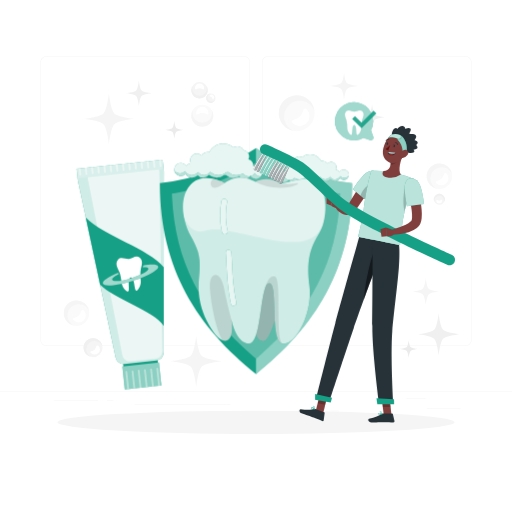
t = 0.00 s
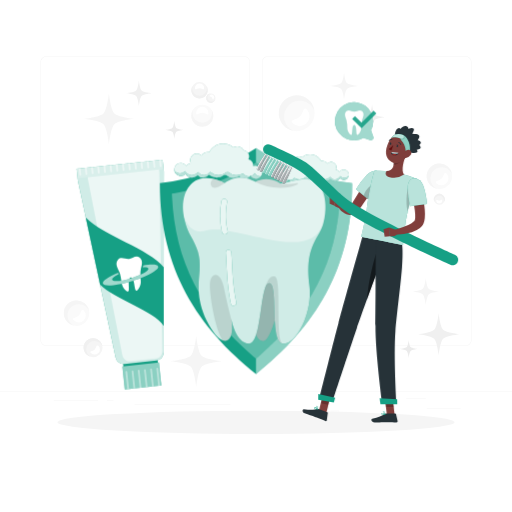
t = 0.58 s
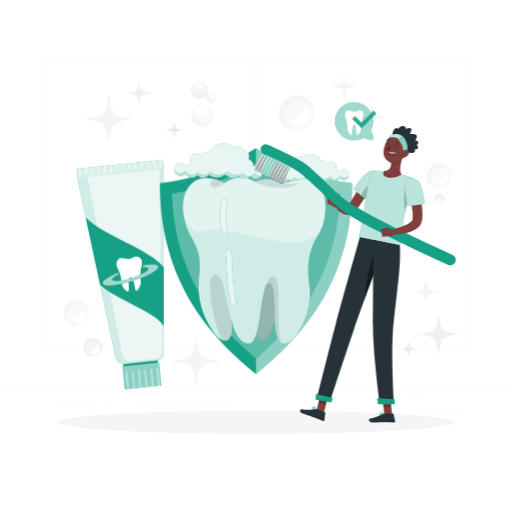
t = 1.17 s
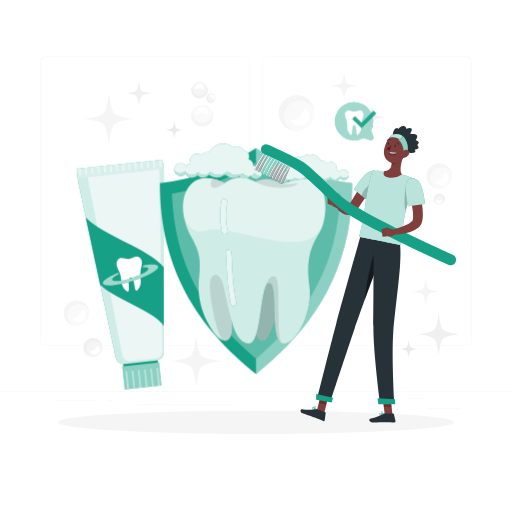
t = 1.75 s
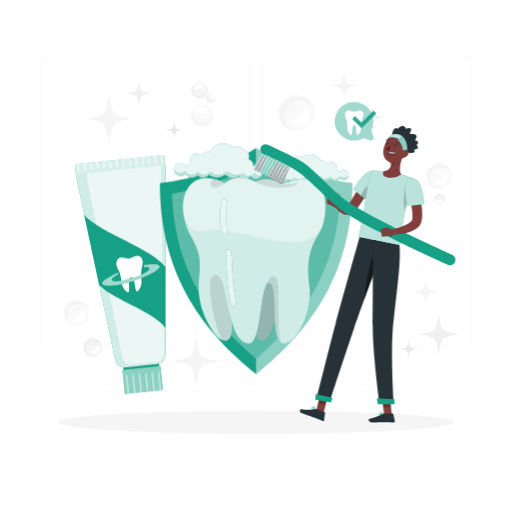
t = 2.33 s
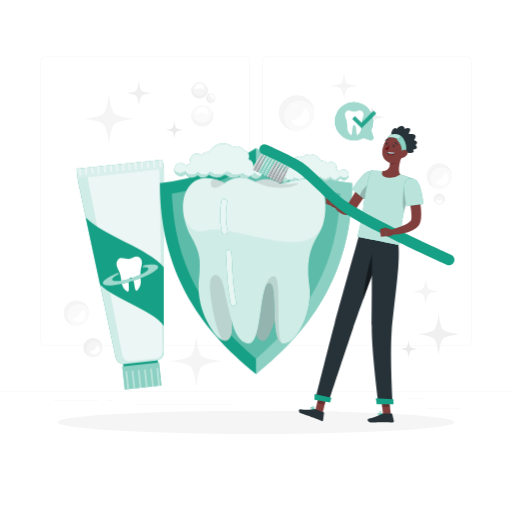
t = 2.92 s

The animated SVG that drew these frames (rendered in a browser with its animation timeline set to each time). Animation: 2 CSS @keyframes rules; one cycle of 3.50 s, repeats indefinitely.

<svg class="animated" id="freepik_stories-oral-care" xmlns="http://www.w3.org/2000/svg" viewBox="0 0 500 500" version="1.1" xmlns:xlink="http://www.w3.org/1999/xlink" xmlns:svgjs="http://svgjs.com/svgjs"><style>svg#freepik_stories-oral-care:not(.animated) .animable {opacity: 0;}svg#freepik_stories-oral-care.animated #freepik--Toothpaste--inject-211 {animation: 1.5s Infinite  linear heartbeat;animation-delay: 2s;}svg#freepik_stories-oral-care.animated #freepik--Character--inject-211 {animation: 1.5s Infinite  linear shake;animation-delay: 0s;}            @keyframes heartbeat {                0% {                    transform: scale(1);                }                10% {                    transform: scale(1.1);                }                30% {                    transform: scale(1);                }                40% {                    transform: scale(1);                }                50% {                    transform: scale(1.1);                }                60% {                    transform: scale(1);                }                100% {                    transform: scale(1);                }            }                    @keyframes shake {                10%, 90% {                    transform: translate3d(-1px, 0, 0);                  }                  20%, 80% {                    transform: translate3d(2px, 0, 0);                  }                  30%, 50%, 70% {                    transform: translate3d(-4px, 0, 0);                  }                  40%, 60% {                    transform: translate3d(4px, 0, 0);                  }            }        </style><g id="freepik--background-complete--inject-211" class="animable" style="transform-origin: 250px 228.23px;"><rect x="416.78" y="398.49" width="33.12" height="0.25" style="fill: rgb(235, 235, 235); transform-origin: 433.34px 398.615px;" id="elig7ll2zljrh" class="animable"></rect><rect x="322.53" y="401.21" width="8.69" height="0.25" style="fill: rgb(235, 235, 235); transform-origin: 326.875px 401.335px;" id="elrtnt0bpl6vf" class="animable"></rect><rect x="396.59" y="389.21" width="19.19" height="0.25" style="fill: rgb(235, 235, 235); transform-origin: 406.185px 389.335px;" id="elo3wm10oagu" class="animable"></rect><rect x="52.46" y="390.89" width="43.19" height="0.25" style="fill: rgb(235, 235, 235); transform-origin: 74.055px 391.015px;" id="elpt6jdpi8ik" class="animable"></rect><rect x="104.56" y="390.89" width="6.33" height="0.25" style="fill: rgb(235, 235, 235); transform-origin: 107.725px 391.015px;" id="eloxh908gca1m" class="animable"></rect><rect x="131.47" y="395.11" width="93.68" height="0.25" style="fill: rgb(235, 235, 235); transform-origin: 178.31px 395.235px;" id="elvnnn8ztihj" class="animable"></rect><path d="M238.4,337.8H45.3a5.71,5.71,0,0,1-5.71-5.71V60.66A5.71,5.71,0,0,1,45.3,55H238.4a5.71,5.71,0,0,1,5.71,5.71V332.09A5.71,5.71,0,0,1,238.4,337.8ZM45.3,55.2a5.47,5.47,0,0,0-5.46,5.46V332.09a5.47,5.47,0,0,0,5.46,5.46H238.4a5.47,5.47,0,0,0,5.46-5.46V60.66a5.47,5.47,0,0,0-5.46-5.46Z" style="fill: rgb(235, 235, 235); transform-origin: 141.85px 196.4px;" id="el94ptiat99xp" class="animable"></path><path d="M454.7,337.8H261.6a5.71,5.71,0,0,1-5.71-5.71V60.66A5.71,5.71,0,0,1,261.6,55H454.7a5.71,5.71,0,0,1,5.71,5.71V332.09A5.71,5.71,0,0,1,454.7,337.8ZM261.6,55.2a5.47,5.47,0,0,0-5.46,5.46V332.09a5.47,5.47,0,0,0,5.46,5.46H454.7a5.47,5.47,0,0,0,5.46-5.46V60.66a5.47,5.47,0,0,0-5.46-5.46Z" style="fill: rgb(235, 235, 235); transform-origin: 358.15px 196.4px;" id="el7goiusfujtw" class="animable"></path><rect y="382.4" width="500" height="0.25" style="fill: rgb(235, 235, 235); transform-origin: 250px 382.525px;" id="elvo20yvq5xv" class="animable"></rect><path d="M418.6,287.55c-1.92,1.92-2.82,10.49-2.82,10.49s-.91-8.57-2.83-10.49-10.48-2.82-10.48-2.82,8.56-.9,10.48-2.82,2.83-10.49,2.83-10.49.9,8.57,2.82,10.49,10.49,2.82,10.49,2.82S420.52,285.63,418.6,287.55Z" style="fill: rgb(245, 245, 245); transform-origin: 415.78px 284.73px;" id="elnetjgphbl1m" class="animable"></path><path d="M432.7,330.77c-3,3-4.36,16.2-4.36,16.2s-1.4-13.23-4.36-16.2-16.21-4.37-16.21-4.37S421,325,424,322s4.36-16.21,4.36-16.21,1.4,13.24,4.36,16.21,16.21,4.36,16.21,4.36S435.67,327.8,432.7,330.77Z" style="fill: rgb(240, 240, 240); transform-origin: 428.35px 326.38px;" id="elsqo4wz0neen" class="animable"></path><path d="M401,342.69c-1.28,1.28-1.89,7-1.89,7s-.6-5.73-1.88-7-7-1.89-7-1.89,5.73-.6,7-1.89,1.88-7,1.88-7,.61,5.73,1.89,7,7,1.89,7,1.89S402.24,341.4,401,342.69Z" style="fill: rgb(235, 235, 235); transform-origin: 399.115px 340.8px;" id="elj26g6yc3apg" class="animable"></path><path d="M111.69,110.77c3.6,3.6,19.69,5.3,19.69,5.3s-16.09,1.7-19.69,5.3-5.31,19.7-5.31,19.7-1.7-16.09-5.3-19.7-19.7-5.3-19.7-5.3,16.09-1.7,19.7-5.3,5.3-19.7,5.3-19.7S108.08,107.16,111.69,110.77Z" style="fill: rgb(245, 245, 245); transform-origin: 106.38px 116.07px;" id="ely0if8ynr9x" class="animable"></path><path d="M138.27,88.42c1.8,1.8,9.85,2.65,9.85,2.65s-8.05.85-9.85,2.65-2.65,9.85-2.65,9.85-.85-8-2.65-9.85-9.85-2.65-9.85-2.65,8-.85,9.85-2.65,2.65-9.85,2.65-9.85S136.47,86.61,138.27,88.42Z" style="fill: rgb(240, 240, 240); transform-origin: 135.62px 91.07px;" id="el04scag9js8sa" class="animable"></path><path d="M172.13,125c1.29,1.28,7,1.89,7,1.89s-5.72.6-7,1.89-1.89,7-1.89,7-.6-5.73-1.89-7-7-1.89-7-1.89,5.73-.61,7-1.89,1.89-7,1.89-7S170.85,123.73,172.13,125Z" style="fill: rgb(235, 235, 235); transform-origin: 170.24px 126.89px;" id="elokbqbhg3cih" class="animable"></path><path d="M338.86,86.82C336.94,88.74,336,97.31,336,97.31s-.9-8.57-2.82-10.49S322.73,84,322.73,84s8.57-.91,10.49-2.83S336,70.69,336,70.69s.9,8.57,2.82,10.48S349.35,84,349.35,84,340.78,84.9,338.86,86.82Z" style="fill: rgb(245, 245, 245); transform-origin: 336.04px 84px;" id="eljor3tx6xirb" class="animable"></path><path d="M194.86,80.07a8.06,8.06,0,1,0,8.06,8.06A8.05,8.05,0,0,0,194.86,80.07Zm0,6c-2.45,0-4.44,2.51-4.44.06a4.45,4.45,0,1,1,8.89,0C199.31,88.58,197.32,86.07,194.86,86.07Z" style="fill: rgb(245, 245, 245); transform-origin: 194.86px 88.13px;" id="el68qgwvvlr2b" class="animable"></path><path d="M201.44,83.49a7,7,0,0,1,.52,2.64,7.1,7.1,0,1,1-14.19,0,7,7,0,0,1,.51-2.64,8.06,8.06,0,1,0,13.16,0Z" style="fill: rgb(240, 240, 240); transform-origin: 194.86px 89.8474px;" id="ell6vzz900rpp" class="animable"></path><path d="M197.57,102.2A10.77,10.77,0,1,0,208.33,113,10.76,10.76,0,0,0,197.57,102.2Zm0,8c-3.28,0-5.93,3.35-5.93.07a5.93,5.93,0,0,1,11.86,0C203.5,113.57,200.85,110.22,197.57,110.22Z" style="fill: rgb(250, 250, 250); transform-origin: 197.56px 112.97px;" id="el0xqpgvgm4l8" class="animable"></path><path d="M206.36,106.77a9.48,9.48,0,1,1-17.58,0,10.76,10.76,0,1,0,17.58,0Z" style="fill: rgb(245, 245, 245); transform-origin: 197.57px 115.253px;" id="el1fygguaxhkr" class="animable"></path><path d="M209.11,92.6a4.61,4.61,0,1,0,0,6.52A4.61,4.61,0,0,0,209.11,92.6ZM206.68,95c-1-1-2.81-.78-1.82-1.78a2.54,2.54,0,0,1,3.59,3.6C207.46,97.84,207.67,96,206.68,95Z" style="fill: rgb(245, 245, 245); transform-origin: 205.85px 95.86px;" id="elqpc5jwg7q0f" class="animable"></path><path d="M210.39,96.65a4.06,4.06,0,0,1-6.61,1.28,4.06,4.06,0,0,1,0-5.75,4.12,4.12,0,0,1,1.28-.86,4.61,4.61,0,0,0-2.47,7.8,4.61,4.61,0,0,0,7.8-2.47Z" style="fill: rgb(240, 240, 240); transform-origin: 205.816px 95.8944px;" id="elnsu0hd29a5k" class="animable"></path><path d="M97.34,346.16A9.3,9.3,0,1,0,84.2,346,9.3,9.3,0,0,0,97.34,346.16Zm-4.85-4.94c2-2,1.63-5.66,3.61-3.64a5.12,5.12,0,1,1-7.31,7.18C86.81,342.74,90.47,343.2,92.49,341.22Z" style="fill: rgb(245, 245, 245); transform-origin: 90.8501px 339.499px;" id="ellri1rzjzexg" class="animable"></path><path d="M89.16,348.66A8.18,8.18,0,1,1,100,338a9.29,9.29,0,1,0-15.8,8A9.17,9.17,0,0,0,89.16,348.66Z" style="fill: rgb(240, 240, 240); transform-origin: 90.7704px 339.432px;" id="ele3usexxlwxt" class="animable"></path><path d="M83.43,314.7a12.42,12.42,0,1,0-17.56-.17A12.42,12.42,0,0,0,83.43,314.7ZM77,308.1c2.7-2.65,2.18-7.56,4.83-4.86A6.85,6.85,0,1,1,72,312.83C69.36,310.13,74.26,310.75,77,308.1Z" style="fill: rgb(250, 250, 250); transform-origin: 74.735px 305.831px;" id="elgldyq4cab4w" class="animable"></path><path d="M72.5,318a10.94,10.94,0,1,1,12.19-17.68A11.08,11.08,0,0,1,87,303.83,12.42,12.42,0,1,0,72.5,318Z" style="fill: rgb(245, 245, 245); transform-origin: 74.6572px 305.681px;" id="elkppdpvxqrbi" class="animable"></path><path d="M437.79,181a12.42,12.42,0,1,0-17.56-.17A12.43,12.43,0,0,0,437.79,181Zm-6.48-6.6c2.7-2.65,2.18-7.56,4.82-4.86a6.85,6.85,0,0,1-9.77,9.59C423.71,176.39,428.61,177,431.31,174.36Z" style="fill: rgb(250, 250, 250); transform-origin: 429.095px 172.129px;" id="elhwdyfudk75e" class="animable"></path><path d="M426.86,184.3a10.93,10.93,0,1,1,14.48-14.21,12.42,12.42,0,1,0-14.48,14.21Z" style="fill: rgb(245, 245, 245); transform-origin: 429px 171.98px;" id="eluky0xa9mle8" class="animable"></path><path d="M302,123.06a17.46,17.46,0,1,0-24.69-.23A17.46,17.46,0,0,0,302,123.06Zm-9.1-9.28c3.79-3.72,3.05-10.62,6.78-6.83a9.63,9.63,0,0,1-13.74,13.49C282.17,116.64,289.06,117.51,292.86,113.78Z" style="fill: rgb(250, 250, 250); transform-origin: 289.77px 110.599px;" id="elnqnao8z6bmq" class="animable"></path><path d="M286.6,127.77a15.38,15.38,0,1,1,20.35-20,17.46,17.46,0,1,0-20.35,20Z" style="fill: rgb(245, 245, 245); transform-origin: 289.605px 110.45px;" id="elhhosg02wmgm" class="animable"></path><path d="M429,199.91a5.32,5.32,0,1,0-5.27-5.37A5.31,5.31,0,0,0,429,199.91Zm0-4c1.62,0,2.95-1.63,2.93,0a2.93,2.93,0,1,1-5.86-.05C426.07,194.27,427.37,195.94,429,196Z" style="fill: rgb(245, 245, 245); transform-origin: 429.05px 194.59px;" id="el48d9h9jpft9" class="animable"></path><path d="M424.63,197.62a4.91,4.91,0,0,1-.33-1.76,4.69,4.69,0,0,1,9.38.09,4.84,4.84,0,0,1-.36,1.75,5.32,5.32,0,1,0-8.69-.08Z" style="fill: rgb(240, 240, 240); transform-origin: 429.003px 193.485px;" id="el5fs88j5te4e" class="animable"></path><path d="M196.94,347.5c3.6,3.6,19.69,5.3,19.69,5.3s-16.09,1.7-19.69,5.3-5.31,19.7-5.31,19.7-1.69-16.09-5.3-19.7-19.7-5.3-19.7-5.3,16.1-1.7,19.7-5.3,5.3-19.7,5.3-19.7S193.33,343.89,196.94,347.5Z" style="fill: rgb(245, 245, 245); transform-origin: 191.63px 352.8px;" id="elr605dddl6zn" class="animable"></path><path d="M366,117.05c-1.8,1.8-2.65,9.85-2.65,9.85s-.85-8.05-2.65-9.85-9.85-2.65-9.85-2.65,8-.85,9.85-2.65,2.65-9.85,2.65-9.85.85,8,2.65,9.85,9.85,2.65,9.85,2.65S367.77,115.25,366,117.05Z" style="fill: rgb(240, 240, 240); transform-origin: 363.35px 114.4px;" id="els7divfoyfr" class="animable"></path></g><g id="freepik--Shadow--inject-211" class="animable" style="transform-origin: 250px 412.39px;"><ellipse id="freepik--path--inject-211" cx="250" cy="412.39" rx="193.89" ry="11.32" style="fill: rgb(245, 245, 245); transform-origin: 250px 412.39px;" class="animable"></ellipse></g><g id="freepik--Toothpaste--inject-211" class="animable animator-active" style="transform-origin: 117.365px 268.09px;"><g id="elt2g7eg8gqsq"><rect x="120.21" y="350.95" width="33.9" height="7.2" style="fill: rgb(22, 160, 133); transform-origin: 137.16px 354.55px; transform: rotate(-6deg);" class="animable"></rect></g><g id="elk9idnw348cj"><rect x="120.49" y="355.91" width="36" height="22.58" style="fill: rgb(22, 160, 133); transform-origin: 138.49px 367.2px; transform: rotate(-6deg);" class="animable"></rect></g><g id="elmmt8fkpvt8e"><rect x="120.49" y="355.91" width="36" height="22.58" style="fill: rgb(255, 255, 255); opacity: 0.5; transform-origin: 138.49px 367.2px; transform: rotate(-6deg);" class="animable"></rect></g><g id="el2i53l6pqe27"><g style="opacity: 0.4; transform-origin: 139.308px 369.632px;" class="animable"><path d="M135.32,361.11a.9.9,0,0,0-.8,1l1.75,16.68,1.79-.19-1.75-16.68A.91.91,0,0,0,135.32,361.11Z" style="fill: rgb(255, 255, 255); transform-origin: 136.287px 369.948px;" id="elkyodrevvtik" class="animable"></path><path d="M141.36,360.48a.9.9,0,0,0-.8,1l1.75,16.68,1.79-.19-1.75-16.68A.89.89,0,0,0,141.36,360.48Z" style="fill: rgb(255, 255, 255); transform-origin: 142.327px 369.317px;" id="elhgghfgcdp24" class="animable"></path><path d="M129.28,361.75a.89.89,0,0,0-.8,1l1.75,16.68,1.79-.19-1.75-16.68A.9.9,0,0,0,129.28,361.75Z" style="fill: rgb(255, 255, 255); transform-origin: 130.246px 370.588px;" id="elfjq6vir7szf" class="animable"></path><path d="M147.4,359.84a.91.91,0,0,0-.8,1l1.75,16.68,1.79-.19-1.75-16.68A.9.9,0,0,0,147.4,359.84Z" style="fill: rgb(255, 255, 255); transform-origin: 148.367px 368.678px;" id="eldiys3nry33w" class="animable"></path><path d="M153.44,359.21a.9.9,0,0,0-.8,1l1.76,16.68,1.79-.19L154.43,360A.89.89,0,0,0,153.44,359.21Z" style="fill: rgb(255, 255, 255); transform-origin: 154.412px 368.047px;" id="el0cprsoh8fbba" class="animable"></path><path d="M126,379.86l-1.76-16.68a.9.9,0,0,0-1-.8.91.91,0,0,0-.81,1l1.76,16.68Z" style="fill: rgb(255, 255, 255); transform-origin: 124.213px 371.217px;" id="eliasa52tpja" class="animable"></path></g></g><path d="M74.73,164.71l1.21,11.52L112.79,349a8.15,8.15,0,0,0,8.81,6.4l31-3.26a8.12,8.12,0,0,0,7.28-8.09L160,167.4l-1.22-11.53Z" style="fill: rgb(22, 160, 133); transform-origin: 117.365px 255.657px;" id="elcdj3m3nh3fj" class="animable"></path><g id="el4iz3mc9k1tk"><path d="M74.73,164.71l1.21,11.52L112.79,349a8.15,8.15,0,0,0,8.81,6.4l31-3.26a8.12,8.12,0,0,0,7.28-8.09L160,167.4l-1.22-11.53Z" style="fill: rgb(255, 255, 255); opacity: 0.8; transform-origin: 117.365px 255.657px;" class="animable"></path></g><g id="elduzgsuw9ofq"><rect x="74.99" y="160.26" width="84.48" height="9.42" style="fill: rgb(255, 255, 255); opacity: 0.2; transform-origin: 117.23px 164.97px; transform: rotate(-6deg);" class="animable"></rect></g><g id="elfseui5my154"><path d="M85.55,173l.23,2.12L119.3,346.31c.79,4,4,6.82,7.44,6.46l25.73-2.7c3.44-.37,6-3.76,5.94-7.87l-2.82-174.47-.22-2.12Z" style="fill: rgb(255, 255, 255); opacity: 0.6; transform-origin: 121.981px 259.205px;" class="animable"></path></g><g id="elxk0y04c9s5"><g style="opacity: 0.5; transform-origin: 117.233px 163.677px;" class="animable"><path d="M126.7,166.22a.9.9,0,0,0,.8-1l-.63-6-1.79.18.63,6A.91.91,0,0,0,126.7,166.22Z" style="fill: rgb(255, 255, 255); transform-origin: 126.293px 162.722px;" id="el59f5mmt0m3e" class="animable"></path><path d="M132.74,165.58a.89.89,0,0,0,.8-1l-.63-6-1.79.19.63,6A.91.91,0,0,0,132.74,165.58Z" style="fill: rgb(255, 255, 255); transform-origin: 132.334px 162.082px;" id="elqhsdvfkh32s" class="animable"></path><path d="M120.66,166.85a.9.9,0,0,0,.8-1l-.63-6-1.79.19.63,6A.91.91,0,0,0,120.66,166.85Z" style="fill: rgb(255, 255, 255); transform-origin: 120.253px 163.352px;" id="elflymmlra2c" class="animable"></path><path d="M138.78,165a.91.91,0,0,0,.81-1l-.64-6-1.79.18.64,6A.9.9,0,0,0,138.78,165Z" style="fill: rgb(255, 255, 255); transform-origin: 138.377px 161.502px;" id="elw65fcfh2bmk" class="animable"></path><path d="M114.62,167.49a.91.91,0,0,0,.8-1l-.63-6-1.79.18.63,6A.9.9,0,0,0,114.62,167.49Z" style="fill: rgb(255, 255, 255); transform-origin: 114.213px 163.992px;" id="eln0g777rhaxa" class="animable"></path><path d="M150.87,163.68a.91.91,0,0,0,.8-1l-.63-6-1.79.18.63,6A.9.9,0,0,0,150.87,163.68Z" style="fill: rgb(255, 255, 255); transform-origin: 150.463px 160.182px;" id="eln1q30djy3xf" class="animable"></path><path d="M144.83,164.31a.9.9,0,0,0,.8-1l-.63-6-1.79.19.63,6A.9.9,0,0,0,144.83,164.31Z" style="fill: rgb(255, 255, 255); transform-origin: 144.423px 160.812px;" id="el3g12pt52dv2" class="animable"></path><path d="M108.58,168.12a.9.9,0,0,0,.8-1l-.63-6-1.79.19.63,6A.9.9,0,0,0,108.58,168.12Z" style="fill: rgb(255, 255, 255); transform-origin: 108.173px 164.622px;" id="elwfz5xr73vni" class="animable"></path><path d="M78.37,171.3a.91.91,0,0,0,.8-1l-.63-6-1.79.18.63,6A.9.9,0,0,0,78.37,171.3Z" style="fill: rgb(255, 255, 255); transform-origin: 77.9625px 167.802px;" id="el90382vnwkg6" class="animable"></path><path d="M84.41,170.66a.9.9,0,0,0,.8-1l-.63-6-1.79.19.63,6A.9.9,0,0,0,84.41,170.66Z" style="fill: rgb(255, 255, 255); transform-origin: 84.0031px 167.162px;" id="elbabk4goo964" class="animable"></path><path d="M102.53,168.76a.91.91,0,0,0,.81-1l-.64-6-1.79.18.64,6A.9.9,0,0,0,102.53,168.76Z" style="fill: rgb(255, 255, 255); transform-origin: 102.127px 165.262px;" id="elkbr4ix100nl" class="animable"></path><path d="M155.29,156.24l.63,6a.9.9,0,1,0,1.79-.19l-.63-6Z" style="fill: rgb(255, 255, 255); transform-origin: 156.503px 159.549px;" id="elpn8o0prhnu" class="animable"></path><path d="M90.45,170a.9.9,0,0,0,.8-1l-.63-6-1.79.18.63,6A.91.91,0,0,0,90.45,170Z" style="fill: rgb(255, 255, 255); transform-origin: 90.0431px 166.502px;" id="elhm9nzzu7h1m" class="animable"></path><path d="M96.49,169.39a.89.89,0,0,0,.8-1l-.63-6-1.79.19.63,6A.91.91,0,0,0,96.49,169.39Z" style="fill: rgb(255, 255, 255); transform-origin: 96.0837px 165.892px;" id="eluif3ltzlyq" class="animable"></path></g></g><path d="M159.87,318.33l0-57.4c-14.62-18-59.39-30.9-76.24-48.48L97.6,277.8C111.81,292.41,149.94,303,159.87,318.33Z" style="fill: rgb(22, 160, 133); transform-origin: 121.75px 265.39px;" id="elwybpy4v6da" class="animable"></path><path d="M127.75,270.9s1.94-.16,2.93,4.61,1,8.28,2.51,8.33,4.61-5,4.23-9.46-.58-8.56,0-11.33c.7-3.22,2.82-8.65-1.23-11.66-3.54-2.64-7.28,1.27-10.35,1.59l-.21,0c-3.07.32-7.54-2.72-10.46.6-3.33,3.78-.13,8.66,1.23,11.66,1.17,2.59,1.84,6.64,2.38,11.07s4.68,8.73,6.11,8.38.74-3.79.72-8.67,1.9-5.12,1.9-5.12Z" style="fill: rgb(255, 255, 255); transform-origin: 126.153px 267.595px;" id="el7rqcwamkrnv" class="animable"></path><path d="M154.37,260.13c-.65-2.12-6.42-2.36-14.52-1-.13.71-.28,1.39-.44,2,3.08-.21,5.12.15,5.43,1.14.65,2.11-6.72,6.28-16.47,9.31s-18.19,3.77-18.85,1.66c-.39-1.27,2.12-3.29,6.31-5.35-.16-.57-.34-1.1-.53-1.59-9.45,3.9-15.64,8.1-14.88,10.53,1,3.23,13.89,2.09,28.79-2.54S155.38,263.35,154.37,260.13Z" style="fill: rgb(22, 160, 133); transform-origin: 127.395px 268.476px;" id="elqptrlsip2vs" class="animable"></path><g id="elq3lrab4yil"><path d="M154.37,260.13c-.65-2.12-6.42-2.36-14.52-1-.13.71-.28,1.39-.44,2,3.08-.21,5.12.15,5.43,1.14.65,2.11-6.72,6.28-16.47,9.31s-18.19,3.77-18.85,1.66c-.39-1.27,2.12-3.29,6.31-5.35-.16-.57-.34-1.1-.53-1.59-9.45,3.9-15.64,8.1-14.88,10.53,1,3.23,13.89,2.09,28.79-2.54S155.38,263.35,154.37,260.13Z" style="fill: rgb(255, 255, 255); opacity: 0.6; transform-origin: 127.395px 268.476px;" class="animable"></path></g></g><g id="freepik--speech-bubble--inject-211" class="animable" style="transform-origin: 347.285px 118.378px;"><path d="M364.56,133.69,362.27,127a18.67,18.67,0,1,0-7.3,7.59l6.53,2.22A2.41,2.41,0,0,0,364.56,133.69Z" style="fill: rgb(22, 160, 133); transform-origin: 345.877px 118.378px;" id="eliilfhjl0jyn" class="animable"></path><g id="eleobsxpdviei"><path d="M364.56,133.69,362.27,127a18.67,18.67,0,1,0-7.3,7.59l6.53,2.22A2.41,2.41,0,0,0,364.56,133.69Z" style="fill: rgb(255, 255, 255); opacity: 0.6; transform-origin: 345.877px 118.378px;" class="animable"></path></g><path d="M346,122s1.41,0,1.76,3.54.12,6,1.18,6.19,3.7-3.26,3.76-6.49a30.73,30.73,0,0,1,.88-8.16c.75-2.26,2.69-6,0-8.49-2.35-2.17-5.34.36-7.58.36h-.15c-2.24,0-5.23-2.53-7.58-.36-2.69,2.47-.75,6.23,0,8.49a30.73,30.73,0,0,1,.88,8.16c.06,3.23,2.71,6.64,3.76,6.49s.83-2.67,1.18-6.19,1.76-3.54,1.76-3.54Z" style="fill: rgb(255, 255, 255); transform-origin: 345.925px 119.724px;" id="elo00qtbrsll" class="animable"></path><g id="elxdwfw1r1q8g"><g style="opacity: 0.9; transform-origin: 355.705px 116.63px;" class="animable"><polygon points="353.08 125.23 343.88 116.03 346.62 113.29 353.08 119.75 364.8 108.03 367.53 110.77 353.08 125.23" style="fill: rgb(22, 160, 133); transform-origin: 355.705px 116.63px;" id="el5zwevfmgx8r" class="animable"></polygon></g></g></g><g id="freepik--Shield--inject-211" class="animable" style="transform-origin: 250.04px 255px;"><path d="M343.84,178.92a212.5,212.5,0,0,1-26.65-4.62A202.73,202.73,0,0,1,250,144.75a202.73,202.73,0,0,1-67.19,29.55,212.5,212.5,0,0,1-26.65,4.62c0,.42,0,.82,0,1.24,0,82.51,37,140.07,93.88,185.09,56.86-45,93.88-102.58,93.88-185.09C343.88,179.74,343.84,179.34,343.84,178.92Z" style="fill: rgb(22, 160, 133); transform-origin: 250.04px 255px;" id="el60wzghduxv7" class="animable"></path><path d="M332.14,189.1l-.17,3.43c-3,62.32-28.22,111.77-79.45,155.61L250,350.3l-2.52-2.16C196.24,304.29,171,254.84,168,192.53l-.17-3.42,3.38-.58c4.83-.83,9.64-1.82,14.29-2.94A215.32,215.32,0,0,0,248,159.91l2-1.24,2,1.24a215.32,215.32,0,0,0,62.44,25.68c4.68,1.13,9.49,2.11,14.29,2.94Z" style="fill: rgb(22, 160, 133); transform-origin: 249.985px 254.485px;" id="elb69euwxwtmu" class="animable"></path><g id="ela54c54wlb3l"><path d="M317.19,174.3A202.73,202.73,0,0,1,250,144.75h0v13.92h0l2,1.24a215.32,215.32,0,0,0,62.44,25.68c4.68,1.13,9.49,2.11,14.29,2.94l3.38.57-.16,3.43c-3,62.32-28.23,111.77-79.46,155.61L250,350.3h0v14.95h0c56.86-45,93.88-102.58,93.88-185.09,0-.42,0-.82,0-1.24A212.5,212.5,0,0,1,317.19,174.3Z" style="fill: rgb(255, 255, 255); opacity: 0.5; transform-origin: 296.94px 255px;" class="animable"></path></g><g id="elsmduavttvjd"><path d="M332.14,189.1l-.17,3.43c-3,62.32-28.22,111.77-79.45,155.61L250,350.3l-2.52-2.16C196.24,304.29,171,254.84,168,192.53l-.17-3.42,3.38-.58c4.83-.83,9.64-1.82,14.29-2.94A215.32,215.32,0,0,0,248,159.91l2-1.24,2,1.24a215.32,215.32,0,0,0,62.44,25.68c4.68,1.13,9.49,2.11,14.29,2.94Z" style="fill: rgb(255, 255, 255); opacity: 0.3; transform-origin: 249.985px 254.485px;" class="animable"></path></g></g><g id="freepik--Foam--inject-211" class="animable" style="transform-origin: 255.425px 158.991px;"><path d="M249.67,161.81a6.28,6.28,0,0,0-2.41.48,3.87,3.87,0,0,0,0-.48,6.32,6.32,0,0,0-4.72-6.11,6.33,6.33,0,0,0-4.55-9.17A7.08,7.08,0,0,0,228,144a15.3,15.3,0,0,0-23.77,4.65,6.9,6.9,0,0,0-1.65-.2,7.06,7.06,0,0,0-6,3.42,6.33,6.33,0,0,0-10.12,7.39,7.05,7.05,0,0,0-4.68,2.7,6.34,6.34,0,1,0-.55,7.82,7.06,7.06,0,0,0,11.65,1,7.06,7.06,0,0,0,11.16-.21,11.67,11.67,0,0,0,14.91.29c.52,0,1-.1,1.54-.18a11.66,11.66,0,0,0,13.29,1.19,6.32,6.32,0,0,0,10.58-.34,6.33,6.33,0,1,0,5.4-9.63Z" style="fill: rgb(22, 160, 133); transform-origin: 213.143px 157.385px;" id="elf3lxla1ivzm" class="animable"></path><g id="el5vx4h600n29"><path d="M249.67,161.81a6.28,6.28,0,0,0-2.41.48,3.87,3.87,0,0,0,0-.48,6.32,6.32,0,0,0-4.72-6.11,6.33,6.33,0,0,0-4.55-9.17A7.08,7.08,0,0,0,228,144a15.3,15.3,0,0,0-23.77,4.65,6.9,6.9,0,0,0-1.65-.2,7.06,7.06,0,0,0-6,3.42,6.33,6.33,0,0,0-10.12,7.39,7.05,7.05,0,0,0-4.68,2.7,6.34,6.34,0,1,0-.55,7.82,7.06,7.06,0,0,0,11.65,1,7.06,7.06,0,0,0,11.16-.21,11.67,11.67,0,0,0,14.91.29c.52,0,1-.1,1.54-.18a11.66,11.66,0,0,0,13.29,1.19,6.32,6.32,0,0,0,10.58-.34,6.33,6.33,0,1,0,5.4-9.63Z" style="fill: rgb(255, 255, 255); opacity: 0.9; transform-origin: 213.143px 157.385px;" class="animable"></path></g><path d="M243,172.23a6.84,6.84,0,0,1-5.59-2.91A12.63,12.63,0,0,1,223,168c-.54.09-1.1.15-1.66.19a12.61,12.61,0,0,1-16.08-.32,7.63,7.63,0,0,1-12,.24,7.63,7.63,0,0,1-12.56-1,6.81,6.81,0,0,1-10.46-.43,6.33,6.33,0,0,0,10.9,3,7.06,7.06,0,0,0,11.65,1,7.06,7.06,0,0,0,11.16-.21,11.67,11.67,0,0,0,14.91.29c.52,0,1-.1,1.54-.18a11.66,11.66,0,0,0,13.29,1.19,6.3,6.3,0,0,0,10.05.39A6.83,6.83,0,0,1,243,172.23Z" style="fill: rgb(22, 160, 133); transform-origin: 206.99px 170.576px;" id="elqhv1vxoaeme" class="animable"></path><path d="M248.76,169a6.85,6.85,0,0,1-4.1,3,6.31,6.31,0,0,0,9.85.22A6.84,6.84,0,0,1,248.76,169Z" style="fill: rgb(22, 160, 133); transform-origin: 249.585px 171.739px;" id="elhv11beksgjn" class="animable"></path><g id="el26owl3mf1t4"><g style="opacity: 0.7; transform-origin: 212.375px 170.579px;" class="animable"><path d="M243,172.23a6.84,6.84,0,0,1-5.59-2.91A12.63,12.63,0,0,1,223,168c-.54.09-1.1.15-1.66.19a12.61,12.61,0,0,1-16.08-.32,7.63,7.63,0,0,1-12,.24,7.63,7.63,0,0,1-12.56-1,6.81,6.81,0,0,1-10.46-.43,6.33,6.33,0,0,0,10.9,3,7.06,7.06,0,0,0,11.65,1,7.06,7.06,0,0,0,11.16-.21,11.67,11.67,0,0,0,14.91.29c.52,0,1-.1,1.54-.18a11.66,11.66,0,0,0,13.29,1.19,6.3,6.3,0,0,0,10.05.39A6.83,6.83,0,0,1,243,172.23Z" style="fill: rgb(255, 255, 255); transform-origin: 206.99px 170.576px;" id="elxyivp7ih1oi" class="animable"></path><path d="M248.76,169a6.85,6.85,0,0,1-4.1,3,6.31,6.31,0,0,0,9.85.22A6.84,6.84,0,0,1,248.76,169Z" style="fill: rgb(255, 255, 255); transform-origin: 249.585px 171.739px;" id="eltpjd7jsvaab" class="animable"></path></g></g><path d="M277.72,167.73a5,5,0,0,1,1.9.38c0-.12,0-.25,0-.38a5,5,0,0,1,3.73-4.83,5,5,0,0,1,3.59-7.25,5.61,5.61,0,0,1,8-2,12.11,12.11,0,0,1,18.8,3.68,5.51,5.51,0,0,1,1.3-.16,5.57,5.57,0,0,1,4.78,2.7,5,5,0,0,1,8,5.85,5.64,5.64,0,0,1,3.71,2.13,5,5,0,1,1,.43,6.19,5.59,5.59,0,0,1-9.21.75,5.59,5.59,0,0,1-8.83-.17,9.21,9.21,0,0,1-11.79.23,9.9,9.9,0,0,1-1.22-.14,9.21,9.21,0,0,1-10.51.94,5,5,0,0,1-8.36-.26,5,5,0,1,1-4.26-7.62Z" style="fill: rgb(22, 160, 133); transform-origin: 306.719px 164.216px;" id="elxwjyomorvs" class="animable"></path><g id="eli21kbaksbpm"><path d="M277.72,167.73a5,5,0,0,1,1.9.38c0-.12,0-.25,0-.38a5,5,0,0,1,3.73-4.83,5,5,0,0,1,3.59-7.25,5.61,5.61,0,0,1,8-2,12.11,12.11,0,0,1,18.8,3.68,5.51,5.51,0,0,1,1.3-.16,5.57,5.57,0,0,1,4.78,2.7,5,5,0,0,1,8,5.85,5.64,5.64,0,0,1,3.71,2.13,5,5,0,1,1,.43,6.19,5.59,5.59,0,0,1-9.21.75,5.59,5.59,0,0,1-8.83-.17,9.21,9.21,0,0,1-11.79.23,9.9,9.9,0,0,1-1.22-.14,9.21,9.21,0,0,1-10.51.94,5,5,0,0,1-8.36-.26,5,5,0,1,1-4.26-7.62Z" style="fill: rgb(255, 255, 255); opacity: 0.9; transform-origin: 306.719px 164.216px;" class="animable"></path></g><path d="M283,176a5.39,5.39,0,0,0,4.42-2.3,9.93,9.93,0,0,0,11.32-1,9.7,9.7,0,0,0,1.32.15,9.94,9.94,0,0,0,12.71-.24,6,6,0,0,0,9.51.18,6,6,0,0,0,9.94-.82,5.36,5.36,0,0,0,8.26-.34A5,5,0,0,1,331.9,174a5.59,5.59,0,0,1-9.21.75,5.59,5.59,0,0,1-8.83-.17,9.21,9.21,0,0,1-11.79.23,9.9,9.9,0,0,1-1.22-.14,9.21,9.21,0,0,1-10.51.94,5,5,0,0,1-7.94.32C282.61,176,282.82,176,283,176Z" style="fill: rgb(22, 160, 133); transform-origin: 311.44px 174.684px;" id="ellfe1jm7iqsq" class="animable"></path><path d="M278.43,173.38a5.42,5.42,0,0,0,3.24,2.41,5,5,0,0,1-7.78.17A5.39,5.39,0,0,0,278.43,173.38Z" style="fill: rgb(22, 160, 133); transform-origin: 277.78px 175.558px;" id="elz53k09efqc" class="animable"></path><g id="el3ge1pwar04x"><g style="opacity: 0.7; transform-origin: 307.185px 174.684px;" class="animable"><path d="M283,176a5.39,5.39,0,0,0,4.42-2.3,9.93,9.93,0,0,0,11.32-1,9.7,9.7,0,0,0,1.32.15,9.94,9.94,0,0,0,12.71-.24,6,6,0,0,0,9.51.18,6,6,0,0,0,9.94-.82,5.36,5.36,0,0,0,8.26-.34A5,5,0,0,1,331.9,174a5.59,5.59,0,0,1-9.21.75,5.59,5.59,0,0,1-8.83-.17,9.21,9.21,0,0,1-11.79.23,9.9,9.9,0,0,1-1.22-.14,9.21,9.21,0,0,1-10.51.94,5,5,0,0,1-7.94.32C282.61,176,282.82,176,283,176Z" style="fill: rgb(255, 255, 255); transform-origin: 311.44px 174.684px;" id="elgho3hywhl4k" class="animable"></path><path d="M278.43,173.38a5.42,5.42,0,0,0,3.24,2.41,5,5,0,0,1-7.78.17A5.39,5.39,0,0,0,278.43,173.38Z" style="fill: rgb(255, 255, 255); transform-origin: 277.78px 175.558px;" id="elzvop7iywkkd" class="animable"></path></g></g></g><g id="freepik--Tooth--inject-211" class="animable" style="transform-origin: 248.267px 254.503px;"><path d="M248.25,318.3s.53,14.7,8.88,14.7,16.69-41.73,16.69-41.73V261.45l-14.31-6.95L248.25,273,244,300.81Z" style="fill: rgb(22, 160, 133); transform-origin: 258.91px 293.75px;" id="elpnwzynpy7a" class="animable"></path><g id="el4ropn20kne8"><path d="M248.25,318.3s.53,14.7,8.88,14.7,16.69-41.73,16.69-41.73V261.45l-14.31-6.95L248.25,273,244,300.81Z" style="fill: rgb(255, 255, 255); opacity: 0.7; transform-origin: 258.91px 293.75px;" class="animable"></path></g><g id="eli5hy96mkltb"><path d="M248.25,318.3s.53,14.7,8.88,14.7,16.69-41.73,16.69-41.73V261.45l-14.31-6.95L248.25,273,244,300.81Z" style="opacity: 0.2; transform-origin: 258.91px 293.75px;" class="animable"></path></g><path d="M194.92,264.63c-1,13.28-3.58,29.22,8.94,52.47s26.24,20.28,22.06-5.36c0,0,4.18,23.85,17.29,23.85s10.14-59,19.68-59,0,59,13.71,59,28.62-31.6,25.64-56,0-36.37,9.54-51.87,10.55-56.81-17.29-52.47c-5.11.8-20.27,4.17-20.27,4.17s-11.93-8.94-25-1.78c0,0-14.91-10.14-29.82,1.19,0,0-20.86-11.93-33.39,1.79s-6.55,37.56,0,49.48S196,249.18,194.92,264.63Z" style="fill: rgb(22, 160, 133); transform-origin: 248.267px 254.528px;" id="elafjc47ackxq" class="animable"></path><g id="elub4ok3fm8yl"><path d="M194.92,264.63c-1,13.28-3.58,29.22,8.94,52.47s26.24,20.28,22.06-5.36c0,0,4.18,23.85,17.29,23.85s10.14-59,19.68-59,0,59,13.71,59,28.62-31.6,25.64-56,0-36.37,9.54-51.87,10.55-56.81-17.29-52.47c-5.11.8-20.27,4.17-20.27,4.17s-11.93-8.94-25-1.78c0,0-14.91-10.14-29.82,1.19,0,0-20.86-11.93-33.39,1.79s-6.55,37.56,0,49.48S196,249.18,194.92,264.63Z" style="fill: rgb(255, 255, 255); opacity: 0.8; transform-origin: 248.267px 254.528px;" class="animable"></path></g><g id="el9p6ekmq32er"><g style="opacity: 0.1; transform-origin: 215.81px 300.598px;" class="animable"><path d="M205.05,276.16c-1,9,4.76,45.11,12.3,56.18,6.76,2.66,11.19-4.5,8.57-20.6,0,0-4.17-15.31-7.35-31.21S206.25,265.43,205.05,276.16Z" id="elo3qq8wxn7t" class="animable" style="transform-origin: 215.81px 300.598px;"></path><path d="M225.92,311.74s.09.5.28,1.34C226,312.24,225.92,311.74,225.92,311.74Z" id="elzn4wnmpvn5" class="animable" style="transform-origin: 226.06px 312.41px;"></path></g></g><g id="eld1ycnozeiq9"><path d="M268.65,270.2c-6.75-3.18-10.28,12.73-10.28,12.73,1.15-3.91,2.57-6.37,4.52-6.37,9.54,0,0,59,13.71,59C268.25,335.59,275.41,273.38,268.65,270.2Z" style="opacity: 0.1; transform-origin: 267.485px 302.67px;" class="animable"></path></g><g id="eleu5tyf4tw6"><path d="M294.49,175.2c-5.11.8-20.27,4.17-20.27,4.17s-11.93-8.94-25-1.78c0,0-14.91-10.14-29.82,1.19,0,0-20.86-11.93-33.39,1.79-7.48,8.19-8.36,20-6.45,30.74,0,0,5.26,17.95,19.57,14.37s23.85,0,59.82,7.55,49.67,1.65,56.34-13.48C321,201.4,318.4,171.48,294.49,175.2Z" style="fill: rgb(255, 255, 255); opacity: 0.4; transform-origin: 248.271px 204.962px;" class="animable"></path></g><path d="M228.62,298.53a2.67,2.67,0,0,1-3.2-2.08c-3.06-15.2-3.68-27.65-4.22-38.7-.19-3.82-.37-7.48-.65-10.91A2.68,2.68,0,0,1,223,244h0a2.7,2.7,0,0,1,2.95,2.48c.28,3.5.46,7.19.65,11,.54,10.85,1.14,23.08,4.12,37.87a2.7,2.7,0,0,1-2.07,3.18Z" style="fill: rgb(22, 160, 133); transform-origin: 225.66px 271.291px;" id="el7r9j7lt01e5" class="animable"></path><path d="M216.79,226.55a73.15,73.15,0,0,1-.64-30.06,2.83,2.83,0,0,1,3.52-2.21h0a2.82,2.82,0,0,1,2.06,3.24c-.9,4.88-2.33,16,.56,27.67a2.83,2.83,0,0,1-1.92,3.39h0A2.84,2.84,0,0,1,216.79,226.55Z" style="fill: rgb(22, 160, 133); transform-origin: 218.633px 211.442px;" id="elo2rgd3027eq" class="animable"></path><g id="elf5rfy714xg5"><g style="opacity: 0.9; transform-origin: 225.66px 271.291px;" class="animable"><path d="M228.62,298.53a2.67,2.67,0,0,1-3.2-2.08c-3.06-15.2-3.68-27.65-4.22-38.7-.19-3.82-.37-7.48-.65-10.91A2.68,2.68,0,0,1,223,244h0a2.7,2.7,0,0,1,2.95,2.48c.28,3.5.46,7.19.65,11,.54,10.85,1.14,23.08,4.12,37.87a2.7,2.7,0,0,1-2.07,3.18Z" style="fill: rgb(255, 255, 255); transform-origin: 225.66px 271.291px;" id="elviszehlg2v" class="animable"></path></g></g><g id="elfvz82n15gyw"><g style="opacity: 0.9; transform-origin: 218.633px 211.442px;" class="animable"><path d="M216.79,226.55a73.15,73.15,0,0,1-.64-30.06,2.83,2.83,0,0,1,3.52-2.21h0a2.82,2.82,0,0,1,2.06,3.24c-.9,4.88-2.33,16,.56,27.67a2.83,2.83,0,0,1-1.92,3.39h0A2.84,2.84,0,0,1,216.79,226.55Z" style="fill: rgb(255, 255, 255); transform-origin: 218.633px 211.442px;" id="el34w54gi8lex" class="animable"></path></g></g><g id="eloarv8nhbgni"><path d="M208.43,174.75a5.05,5.05,0,0,0-1.79,7.6c3.43,3.68,12.72-3.57,12.72-3.57A42.79,42.79,0,0,0,208.43,174.75Z" style="opacity: 0.1; transform-origin: 212.482px 179.071px;" class="animable"></path></g><g id="elrnbj6ps0lm"><path d="M288.92,179.07c-6,1.3-14.7.3-14.7.3s-11.93-8.94-25-1.78a52.8,52.8,0,0,0,24.64,5.81C288.53,183.4,294.89,177.78,288.92,179.07Z" style="opacity: 0.1; transform-origin: 270.184px 179.107px;" class="animable"></path></g></g><g id="freepik--Character--inject-211" class="animable" style="transform-origin: 346.102px 267.747px;"><polygon points="315.63 403.23 308.51 400.55 312.71 383.3 319.83 385.99 315.63 403.23" style="fill: rgb(127, 62, 59); transform-origin: 314.17px 393.265px;" id="eld4f7sme8qy8" class="animable"></polygon><path d="M307.89,399.37l8.68,3.27a.68.68,0,0,1,.43.72l-.92,6.88a1.11,1.11,0,0,1-1.51.88c-2.77-1.1-4.75-2-8.27-3.36-2.16-.82-8.77-3.05-11.75-4.18s-2.3-4.24-1-4.05c5.93.87,10.67.77,13-.16A1.87,1.87,0,0,1,307.89,399.37Z" style="fill: rgb(38, 50, 56); transform-origin: 304.724px 405.222px;" id="elxgpbn1gmw5" class="animable"></path><path d="M305.08,399.73a2.36,2.36,0,0,1-1.24-.88,1.13,1.13,0,0,1,0-1,.58.58,0,0,1,.47-.37c.93-.11,2.71,2.18,2.91,2.44a.18.18,0,0,1,0,.2.17.17,0,0,1-.17.09A9.07,9.07,0,0,1,305.08,399.73Zm-.52-1.88a.66.66,0,0,0-.23,0c-.05,0-.12,0-.18.16a.75.75,0,0,0,0,.7,3.71,3.71,0,0,0,2.48,1.09A7.37,7.37,0,0,0,304.56,397.85Z" style="fill: rgb(22, 160, 133); transform-origin: 305.487px 398.844px;" id="elecve3e4ek6g" class="animable"></path><path d="M307,400.17l-.08-.05c-.59-.68-1.44-2.79-1-3.53a.59.59,0,0,1,.7-.24,1,1,0,0,1,.64.49c.58,1,0,3.12,0,3.21a.18.18,0,0,1-.13.12Zm-.38-3.44-.08,0c-.23-.06-.29,0-.31.07-.26.44.21,2,.74,2.8a4.38,4.38,0,0,0,0-2.56A.62.62,0,0,0,306.62,396.73Z" style="fill: rgb(22, 160, 133); transform-origin: 306.658px 398.242px;" id="elbllplbkkhu" class="animable"></path><g id="elvzi65l5irh"><polygon points="310.16 393.79 317.57 395.25 319.74 386.36 312.32 384.9 310.16 393.79" style="opacity: 0.2; transform-origin: 314.95px 390.075px;" class="animable"></polygon></g><path d="M350.76,231.31s-17.7,63-23.35,84.31c-5,18.85-18.59,73.23-18.59,73.23l13,2.78s17.52-53.39,23.57-71.11c7.2-21.06,30.44-84,30.44-84Z" style="fill: rgb(38, 50, 56); transform-origin: 342.325px 311.47px;" id="el9nshyvov3tv" class="animable"></path><polygon points="307.63 390.44 322.89 393.11 324.19 388.5 307.75 384.8 307.63 390.44" style="fill: rgb(22, 160, 133); transform-origin: 315.91px 388.955px;" id="elirtw3vc1jek" class="animable"></polygon><g id="el53u53l02fxd"><path d="M369.53,253.68l-.32-5.43L365.05,245s-7.9,23.52-9.63,47.32C360.22,279.08,365.52,264.58,369.53,253.68Z" style="opacity: 0.5; transform-origin: 362.475px 268.66px;" class="animable"></path></g><polygon points="382.27 404.69 374.67 404.69 372.51 387.08 380.12 387.08 382.27 404.69" style="fill: rgb(127, 62, 59); transform-origin: 377.39px 395.885px;" id="elms4jlr63wz" class="animable"></polygon><path d="M373.67,403.81h9.27a.69.69,0,0,1,.66.52l1.57,6.76a1.11,1.11,0,0,1-1.1,1.36c-3-.05-5.17-.23-8.93-.23-2.31,0-9.28.24-12.47.24S359,409.3,360.33,409c5.85-1.28,10.25-3,12.11-4.74A1.83,1.83,0,0,1,373.67,403.81Z" style="fill: rgb(38, 50, 56); transform-origin: 372.418px 408.135px;" id="elj1kipunjrj" class="animable"></path><path d="M371.17,405.14a2.31,2.31,0,0,1-1.47-.39,1.09,1.09,0,0,1-.39-.95.58.58,0,0,1,.31-.51c.83-.43,3.3,1.08,3.58,1.25a.19.19,0,0,1,.09.18.19.19,0,0,1-.14.15A8.69,8.69,0,0,1,371.17,405.14ZM370,403.57a.53.53,0,0,0-.23,0,.22.22,0,0,0-.12.21.76.76,0,0,0,.26.66,3.67,3.67,0,0,0,2.7.13A7.52,7.52,0,0,0,370,403.57Z" style="fill: rgb(22, 160, 133); transform-origin: 371.298px 404.18px;" id="elvwudgbjo84q" class="animable"></path><path d="M373.11,404.87a.15.15,0,0,1-.09,0c-.79-.43-2.33-2.09-2.17-2.94a.57.57,0,0,1,.57-.47,1,1,0,0,1,.77.23c.89.72,1.09,2.92,1.1,3a.18.18,0,0,1-.08.16A.19.19,0,0,1,373.11,404.87Zm-1.57-3.08h-.08c-.23,0-.25.14-.26.19-.09.5.89,1.76,1.68,2.35A4.33,4.33,0,0,0,372,402,.63.63,0,0,0,371.54,401.79Z" style="fill: rgb(22, 160, 133); transform-origin: 372.064px 403.165px;" id="el094vtyk07iyg" class="animable"></path><g id="ellh4vlzf5jma"><polygon points="372.57 387.58 373.79 397.51 381.39 397.51 380.18 387.58 372.57 387.58" style="opacity: 0.2; transform-origin: 376.98px 392.545px;" class="animable"></polygon></g><path d="M363.94,234.08s-.06,62-.35,84.31c-.31,24.44,6.5,76,6.5,76H384s-2.79-46.89-.94-71.11c1.17-15.23,5-43.62,6.44-62.3,1.15-14.51.17-21.69.17-21.69Z" style="fill: rgb(38, 50, 56); transform-origin: 376.819px 314.235px;" id="elzxrim1ujz1m" class="animable"></path><polygon points="368.42 394.7 384.83 394.7 384.78 389.8 367.65 388.81 368.42 394.7" style="fill: rgb(22, 160, 133); transform-origin: 376.24px 391.755px;" id="ell47r0ljaeg" class="animable"></polygon><path d="M366,177.8c-2.34,3.55-4.73,7.1-7.14,10.61l-7.24,10.51c-1.18,1.75-2.4,3.49-3.53,5.21a15.69,15.69,0,0,1-2.95,3.35,10.19,10.19,0,0,1-4.8,2.28,9.78,9.78,0,0,1-5.12-.51,13.37,13.37,0,0,1-3.68-2.15,17.81,17.81,0,0,1-2.68-2.67,21.87,21.87,0,0,1-2.11-3l3.93-3c.68.52,1.49,1.18,2.26,1.68a17.31,17.31,0,0,0,2.34,1.31c1.53.73,2.89.8,3.29.43a3,3,0,0,0,.77-.72,12.18,12.18,0,0,0,1-1.66c1.1-1.93,2.18-3.8,3.31-5.65q3.36-5.53,6.87-10.93c2.34-3.6,4.73-7.15,7.19-10.68Z" style="fill: rgb(128, 62, 60); transform-origin: 346.375px 191.053px;" id="elbj1mq6x4zws" class="animable"></path><path d="M370.31,172.87c1.11,6.47-13.76,21.85-13.76,21.85l-12-10a82.43,82.43,0,0,1,10.79-14.15C361.42,164.43,369.09,165.77,370.31,172.87Z" style="fill: rgb(22, 160, 133); transform-origin: 357.46px 180.691px;" id="eld2nbhakxdfm" class="animable"></path><g id="eltfg5sr2pvki"><path d="M370.31,172.87c1.11,6.47-13.76,21.85-13.76,21.85l-12-10a82.43,82.43,0,0,1,10.79-14.15C361.42,164.43,369.09,165.77,370.31,172.87Z" style="fill: rgb(255, 255, 255); opacity: 0.7; transform-origin: 357.46px 180.691px;" class="animable"></path></g><g id="eltmzt4psrpv"><path d="M360.88,180.37c-3.49,1.1-7.72,6.28-8.79,10.64l4.46,3.71a103.32,103.32,0,0,0,9.79-11.94C365.53,181.07,364.88,179.11,360.88,180.37Z" style="opacity: 0.2; transform-origin: 359.215px 187.344px;" class="animable"></path></g><path d="M404.51,174.87a169.87,169.87,0,0,0-7.8,24.21c-1.42,5.76-2.52,11.29-3.4,16.32a228.11,228.11,0,0,0-2.69,23.89l-40.83-8.07s4.17-17.45,5.06-24.66c3.31-26.87,7.79-39.79,7.79-39.79a80.42,80.42,0,0,1,9.77.07c.69,0,1.39.12,2.09.19a149.38,149.38,0,0,1,17,3.44c1.06.27,2.13.57,3.17.88C399.93,172.93,404.51,174.87,404.51,174.87Z" style="fill: rgb(22, 160, 133); transform-origin: 377.15px 202.972px;" id="elsih36n0y5es" class="animable"></path><g id="el89sfpqusjh3"><g style="opacity: 0.7; transform-origin: 377.15px 202.972px;" class="animable"><path d="M404.51,174.87a169.87,169.87,0,0,0-7.8,24.21c-1.42,5.76-2.52,11.29-3.4,16.32a228.11,228.11,0,0,0-2.69,23.89l-40.83-8.07s4.17-17.45,5.06-24.66c3.31-26.87,7.79-39.79,7.79-39.79a80.42,80.42,0,0,1,9.77.07c.69,0,1.39.12,2.09.19a149.38,149.38,0,0,1,17,3.44c1.06.27,2.13.57,3.17.88C399.93,172.93,404.51,174.87,404.51,174.87Z" style="fill: rgb(255, 255, 255); transform-origin: 377.15px 202.972px;" id="elysjuamvmov" class="animable"></path></g></g><g id="elo10fhrc4z1h"><path d="M401.5,182.83,400.18,180l-5.11,4.22s-2.5,12,0,22.07c.5-2.34,1-4.73,1.63-7.18C398,193.79,399.6,188.3,401.5,182.83Z" style="opacity: 0.2; transform-origin: 397.729px 193.145px;" class="animable"></path></g><path d="M393.46,151c-2.12,5.24-5.11,15-2,19.45A17.16,17.16,0,0,1,377.39,173c-4.68-1.06-4.28-4.39-2.89-6,6.37-.22,7.08-4.77,6.84-9.23Z" style="fill: rgb(127, 62, 59); transform-origin: 383.514px 162.268px;" id="eltxammc36m6" class="animable"></path><g id="elf4whpskyb6j"><path d="M388.52,153.79l-7.18,4a17.06,17.06,0,0,1,0,3.12c2.39.13,6.07-1.77,6.79-4.16A8.23,8.23,0,0,0,388.52,153.79Z" style="opacity: 0.2; transform-origin: 384.935px 157.353px;" class="animable"></path></g><path d="M397.07,144.53c-2.77,7-4,11.26-8.85,13.72-7.23,3.7-15-2.56-14.36-10.28.56-6.95,5-17.25,12.93-17.74A10.41,10.41,0,0,1,397.07,144.53Z" style="fill: rgb(127, 62, 59); transform-origin: 385.827px 144.777px;" id="els58krsxbn7q" class="animable"></path><path d="M381,141.66a21.15,21.15,0,0,1-4.4,3.85,3.6,3.6,0,0,0,2.61,1.4Z" style="fill: rgb(99, 15, 15); transform-origin: 378.8px 144.285px;" id="elnu0kztt4l5" class="animable"></path><path d="M388.3,141.43a.37.37,0,0,1-.28-.24,2.94,2.94,0,0,0-1.81-1.88.37.37,0,0,1-.26-.44.35.35,0,0,1,.43-.26A3.61,3.61,0,0,1,388.7,141a.35.35,0,0,1-.22.46A.37.37,0,0,1,388.3,141.43Z" style="fill: rgb(38, 50, 56); transform-origin: 387.332px 140.03px;" id="el0hrt97npcy0s" class="animable"></path><path d="M376.9,137.44a.37.37,0,0,1-.19-.61,3.57,3.57,0,0,1,3.09-1.1.37.37,0,0,1,.28.43.36.36,0,0,1-.42.28,2.74,2.74,0,0,0-2.43.9A.37.37,0,0,1,376.9,137.44Z" style="fill: rgb(38, 50, 56); transform-origin: 378.35px 136.572px;" id="elrv9ds2bn0t" class="animable"></path><path d="M330.65,198.11l-5.06-4.8-2.39,7.36s4.78,4,6.74,1.47Z" style="fill: rgb(127, 62, 59); transform-origin: 326.925px 198.144px;" id="eli27evn4s5fs" class="animable"></path><polygon points="318.83 191.85 318.93 198.88 323.2 200.67 325.59 193.31 318.83 191.85" style="fill: rgb(127, 62, 59); transform-origin: 322.21px 196.26px;" id="elu0fq7xgf3l" class="animable"></polygon><path d="M379,148.64a38.38,38.38,0,0,1,7.22.63c-.85,1.5-2.2,2.62-4.9,2.19A2.49,2.49,0,0,1,379,148.64Z" style="fill: rgb(38, 50, 56); transform-origin: 382.599px 150.096px;" id="elc3cr64z03ys" class="animable"></path><path d="M382.76,150.4a5,5,0,0,0-3.05.33,2.85,2.85,0,0,0,1.61.73,4.86,4.86,0,0,0,3.05-.33A2.88,2.88,0,0,0,382.76,150.4Z" style="fill: rgb(160, 39, 36); transform-origin: 382.04px 150.933px;" id="elsufz6lo5naj" class="animable"></path><path d="M379.25,148.63a1.11,1.11,0,0,0,.71.91,27.73,27.73,0,0,0,4.73.3,1.52,1.52,0,0,0,1.31-.6A45.07,45.07,0,0,0,379.25,148.63Z" style="fill: rgb(255, 255, 255); transform-origin: 382.625px 149.238px;" id="eldkfmjvlwp7g" class="animable"></path><path d="M382.62,131.84s-.09-4.16,2.27-6.13,3.18.29,3.18.29,2.24-3.52,5.13-2.89,2.45,2.71,2.45,2.71,3.56-1.72,5.06-.28-1.62,4.45-1,5,10.46-1,5.14,6.28c0,0,5.5.86,1.57,4.81,0,0,4.06,3.9-2.54,4.46,0,0,3.75,3.87-6,3.12l-3.33-5.15-1-5.49-3-3.43-3.58-2.23Z" style="fill: rgb(38, 50, 56); transform-origin: 395.228px 136.17px;" id="elhaiq4gge78h" class="animable"></path><path d="M393.07,149.24s1.1-6.12-4.31-12.27a2.73,2.73,0,0,1,.72-4.21h0a2.7,2.7,0,0,1,3.26.52c2.17,2.35,5.69,7.59,4.21,15.79Z" style="fill: rgb(22, 160, 133); transform-origin: 392.685px 140.835px;" id="elhh32mrep9ju" class="animable"></path><g id="elda5qlwp0f7d"><path d="M393.07,149.24s1.1-6.12-4.31-12.27a2.73,2.73,0,0,1,.72-4.21h0a2.7,2.7,0,0,1,3.26.52c2.17,2.35,5.69,7.59,4.21,15.79Z" style="fill: rgb(255, 255, 255); opacity: 0.5; transform-origin: 392.685px 140.835px;" class="animable"></path></g><path d="M397.89,151.4a7.11,7.11,0,0,1-4.66,2.84c-2.48.37-3.42-1.94-2.48-4.13.84-2,3.15-4.53,5.52-3.89A3.25,3.25,0,0,1,397.89,151.4Z" style="fill: rgb(127, 62, 59); transform-origin: 394.508px 150.199px;" id="el22vea03k1ay" class="animable"></path><g id="el6yji3m2jztm"><path d="M391.06,135.94l.05,0a2.27,2.27,0,0,0,.62-3.3,2.7,2.7,0,0,0-3.57,3.22l1,.31A2.28,2.28,0,0,0,391.06,135.94Z" style="opacity: 0.1; transform-origin: 390.128px 134.372px;" class="animable"></path></g><path d="M385.71,142.86c-.2.59-.68,1-1.07.84s-.54-.72-.34-1.32.68-1,1.07-.84S385.91,142.26,385.71,142.86Z" style="fill: rgb(38, 50, 56); transform-origin: 385.005px 142.62px;" id="eleoy2uf0f8c4" class="animable"></path><path d="M379,140.59c-.2.6-.68,1-1.07.84s-.54-.72-.34-1.32.68-1,1.07-.84S379.16,140,379,140.59Z" style="fill: rgb(38, 50, 56); transform-origin: 378.286px 140.35px;" id="elt6e23pquq6" class="animable"></path><path d="M378.78,139.36l-1.3-.9S377.84,139.83,378.78,139.36Z" style="fill: rgb(38, 50, 56); transform-origin: 378.13px 138.959px;" id="elh4hppuid537" class="animable"></path><path d="M385.53,141.63l-1.3-.9S384.59,142.1,385.53,141.63Z" style="fill: rgb(38, 50, 56); transform-origin: 384.88px 141.229px;" id="eldphiifaa9kb" class="animable"></path><path d="M390,131.5a14.11,14.11,0,0,0-7.32-.16,12.09,12.09,0,0,0-4.14,3.77h.08c.89-.83,3.41-2,10.05.25a2,2,0,0,0,1.74-.18l0,0A2,2,0,0,0,390,131.5Z" style="fill: rgb(22, 160, 133); transform-origin: 384.997px 133.207px;" id="elgzd1ir7ryx6" class="animable"></path><g id="elvx7af1fuu3"><path d="M390,131.5a14.11,14.11,0,0,0-7.32-.16,12.09,12.09,0,0,0-4.14,3.77h.08c.89-.83,3.41-2,10.05.25a2,2,0,0,0,1.74-.18l0,0A2,2,0,0,0,390,131.5Z" style="fill: rgb(255, 255, 255); opacity: 0.7; transform-origin: 384.997px 133.207px;" class="animable"></path></g><path d="M276.35,176.86c-1.2,2.34-2.11,2.59-2.88,2.19s-1.09-1.27.1-3.61,8.23-14.53,9-14.14S277.55,174.52,276.35,176.86Z" style="fill: rgb(38, 50, 56); transform-origin: 277.711px 170.248px;" id="el06gbjxp3uivk" class="animable"></path><g id="elx397p6t0a1a"><path d="M276.35,176.86c-1.2,2.34-2.11,2.59-2.88,2.19s-1.09-1.27.1-3.61,8.23-14.53,9-14.14S277.55,174.52,276.35,176.86Z" style="fill: rgb(255, 255, 255); opacity: 0.6; transform-origin: 277.711px 170.248px;" class="animable"></path></g><g id="elv5s16g93d4"><path d="M273.1,178.77a6.18,6.18,0,0,1,.78-2.3c1.06-2.07,6.71-11.9,8.51-13.82.24-.78.32-1.28.18-1.35-.77-.39-7.8,11.8-9,14.14C272.6,177.34,272.64,178.28,273.1,178.77Z" style="fill: rgb(255, 255, 255); opacity: 0.9; transform-origin: 277.713px 170.03px;" class="animable"></path></g><path d="M273.57,175.44c-1.19,2.34-2.11,2.58-2.87,2.19s-1.1-1.28.09-3.61,8.23-14.54,9-14.14S274.77,173.1,273.57,175.44Z" style="fill: rgb(38, 50, 56); transform-origin: 274.936px 168.826px;" id="eldv029r2hpss" class="animable"></path><g id="elsk332m9wuuq"><path d="M273.57,175.44c-1.19,2.34-2.11,2.58-2.87,2.19s-1.1-1.28.09-3.61,8.23-14.54,9-14.14S274.77,173.1,273.57,175.44Z" style="fill: rgb(255, 255, 255); opacity: 0.6; transform-origin: 274.936px 168.826px;" class="animable"></path></g><g id="elv0rfozx3rw"><path d="M270.32,177.35a6.13,6.13,0,0,1,.78-2.3c1.06-2.08,6.71-11.9,8.51-13.82.24-.78.32-1.28.18-1.35-.77-.4-7.8,11.8-9,14.14C269.82,175.91,269.86,176.85,270.32,177.35Z" style="fill: rgb(255, 255, 255); opacity: 0.9; transform-origin: 274.933px 168.61px;" class="animable"></path></g><path d="M270.79,174c-1.19,2.33-2.1,2.58-2.87,2.19s-1.1-1.28.1-3.62,8.23-14.53,9-14.14S272,171.68,270.79,174Z" style="fill: rgb(38, 50, 56); transform-origin: 272.16px 167.381px;" id="elgsbofm70i0f" class="animable"></path><g id="elweykft9r2h"><path d="M270.79,174c-1.19,2.33-2.1,2.58-2.87,2.19s-1.1-1.28.1-3.62,8.23-14.53,9-14.14S272,171.68,270.79,174Z" style="fill: rgb(255, 255, 255); opacity: 0.6; transform-origin: 272.16px 167.381px;" class="animable"></path></g><g id="el77ejj06tzkf"><path d="M267.54,175.93a6.16,6.16,0,0,1,.78-2.31c1.07-2.07,6.72-11.89,8.52-13.81.23-.78.32-1.28.17-1.36-.76-.39-7.8,11.81-9,14.14C267,174.49,267.08,175.43,267.54,175.93Z" style="fill: rgb(255, 255, 255); opacity: 0.9; transform-origin: 272.149px 167.185px;" class="animable"></path></g><path d="M268,172.59c-1.2,2.34-2.11,2.59-2.88,2.2s-1.1-1.28.1-3.62,8.23-14.53,9-14.14S269.21,170.26,268,172.59Z" style="fill: rgb(38, 50, 56); transform-origin: 269.36px 165.98px;" id="elnjq8fudaj6m" class="animable"></path><g id="el7vug1fu8xy7"><path d="M268,172.59c-1.2,2.34-2.11,2.59-2.88,2.2s-1.1-1.28.1-3.62,8.23-14.53,9-14.14S269.21,170.26,268,172.59Z" style="fill: rgb(255, 255, 255); opacity: 0.6; transform-origin: 269.36px 165.98px;" class="animable"></path></g><g id="elr1sh3bm83wl"><path d="M264.76,174.51a6.22,6.22,0,0,1,.79-2.31c1.06-2.07,6.71-11.9,8.51-13.82.23-.78.32-1.28.18-1.35-.77-.39-7.8,11.8-9,14.14C264.27,173.07,264.3,174,264.76,174.51Z" style="fill: rgb(255, 255, 255); opacity: 0.9; transform-origin: 269.378px 165.765px;" class="animable"></path></g><path d="M265.24,171.17c-1.2,2.34-2.11,2.59-2.88,2.19s-1.09-1.28.1-3.61,8.23-14.54,9-14.14S266.44,168.83,265.24,171.17Z" style="fill: rgb(38, 50, 56); transform-origin: 266.601px 164.558px;" id="elb9kf5s90a5h" class="animable"></path><g id="elqinj2usgzp8"><path d="M265.24,171.17c-1.2,2.34-2.11,2.59-2.88,2.19s-1.09-1.28.1-3.61,8.23-14.54,9-14.14S266.44,168.83,265.24,171.17Z" style="fill: rgb(255, 255, 255); opacity: 0.6; transform-origin: 266.601px 164.558px;" class="animable"></path></g><g id="elob356ul9xu9"><path d="M262,173.08a6.18,6.18,0,0,1,.78-2.3c1.06-2.08,6.71-11.9,8.51-13.82.24-.78.32-1.28.18-1.35-.77-.4-7.8,11.8-9,14.14C261.49,171.65,261.53,172.59,262,173.08Z" style="fill: rgb(255, 255, 255); opacity: 0.9; transform-origin: 266.609px 164.34px;" class="animable"></path></g><path d="M262.46,169.75c-1.19,2.33-2.11,2.58-2.87,2.19s-1.1-1.28.1-3.61,8.22-14.54,9-14.14S263.66,167.41,262.46,169.75Z" style="fill: rgb(22, 160, 133); transform-origin: 263.832px 163.135px;" id="elv7klbfwei2k" class="animable"></path><g id="el1iaega2bjfl"><path d="M262.46,169.75c-1.19,2.33-2.11,2.58-2.87,2.19s-1.1-1.28.1-3.61,8.22-14.54,9-14.14S263.66,167.41,262.46,169.75Z" style="fill: rgb(255, 255, 255); opacity: 0.5; transform-origin: 263.832px 163.135px;" class="animable"></path></g><g id="ellxln1isvjh"><path d="M259.21,171.66a6.07,6.07,0,0,1,.78-2.3c1.06-2.08,6.71-11.9,8.51-13.82.24-.78.32-1.28.18-1.35-.77-.4-7.8,11.8-9,14.14C258.71,170.22,258.75,171.16,259.21,171.66Z" style="fill: rgb(255, 255, 255); opacity: 0.9; transform-origin: 263.823px 162.92px;" class="animable"></path></g><path d="M259.69,168.33c-1.2,2.33-2.11,2.58-2.88,2.19s-1.1-1.28.1-3.62,8.23-14.53,9-14.14S260.88,166,259.69,168.33Z" style="fill: rgb(22, 160, 133); transform-origin: 261.049px 161.711px;" id="elvt9s5zooxje" class="animable"></path><g id="el73qdgxo1oct"><path d="M259.69,168.33c-1.2,2.33-2.11,2.58-2.88,2.19s-1.1-1.28.1-3.62,8.23-14.53,9-14.14S260.88,166,259.69,168.33Z" style="fill: rgb(255, 255, 255); opacity: 0.5; transform-origin: 261.049px 161.711px;" class="animable"></path></g><g id="el5qqrlhnbadn"><path d="M256.43,170.24a6,6,0,0,1,.79-2.31c1.06-2.07,6.71-11.9,8.51-13.81.23-.78.32-1.28.17-1.36-.76-.39-7.79,11.81-9,14.14C255.94,168.8,256,169.74,256.43,170.24Z" style="fill: rgb(255, 255, 255); opacity: 0.9; transform-origin: 261.053px 161.495px;" class="animable"></path></g><path d="M256.91,166.9c-1.2,2.34-2.11,2.59-2.88,2.2s-1.1-1.28.1-3.62,8.23-14.53,9-14.14S258.11,164.57,256.91,166.9Z" style="fill: rgb(22, 160, 133); transform-origin: 258.269px 160.29px;" id="elb5mm4yif45" class="animable"></path><g id="elanbvrbnk5p5"><path d="M256.91,166.9c-1.2,2.34-2.11,2.59-2.88,2.2s-1.1-1.28.1-3.62,8.23-14.53,9-14.14S258.11,164.57,256.91,166.9Z" style="fill: rgb(255, 255, 255); opacity: 0.5; transform-origin: 258.269px 160.29px;" class="animable"></path></g><g id="elp8v7gjwf7v"><path d="M253.65,168.82a6.41,6.41,0,0,1,.79-2.31c1.06-2.07,6.71-11.9,8.51-13.82.24-.78.32-1.28.18-1.35-.77-.39-7.8,11.8-9,14.14C253.16,167.38,253.19,168.32,253.65,168.82Z" style="fill: rgb(255, 255, 255); opacity: 0.9; transform-origin: 258.27px 160.075px;" class="animable"></path></g><path d="M254.13,165.48c-1.2,2.34-2.11,2.59-2.88,2.19s-1.09-1.28.1-3.61,8.23-14.54,9-14.14S255.33,163.14,254.13,165.48Z" style="fill: rgb(38, 50, 56); transform-origin: 255.491px 158.868px;" id="elihnean7nv3" class="animable"></path><g id="el7sn5124xssi"><path d="M254.13,165.48c-1.2,2.34-2.11,2.59-2.88,2.19s-1.09-1.28.1-3.61,8.23-14.54,9-14.14S255.33,163.14,254.13,165.48Z" style="fill: rgb(255, 255, 255); opacity: 0.6; transform-origin: 255.491px 158.868px;" class="animable"></path></g><g id="el6f9bk2ydj6b"><path d="M250.88,167.39a6.13,6.13,0,0,1,.78-2.3c1.06-2.08,6.71-11.9,8.51-13.82.24-.78.32-1.28.18-1.35-.77-.4-7.8,11.8-9,14.14C250.38,166,250.42,166.9,250.88,167.39Z" style="fill: rgb(255, 255, 255); opacity: 0.9; transform-origin: 255.493px 158.65px;" class="animable"></path></g><path d="M251.35,164.06c-1.19,2.33-2.11,2.58-2.87,2.19s-1.1-1.28.1-3.62,8.22-14.53,9-14.14S252.55,161.72,251.35,164.06Z" style="fill: rgb(38, 50, 56); transform-origin: 252.722px 157.441px;" id="elqe2yos6kvv" class="animable"></path><g id="elbs0hy42py3n"><path d="M251.35,164.06c-1.19,2.33-2.11,2.58-2.87,2.19s-1.1-1.28.1-3.62,8.22-14.53,9-14.14S252.55,161.72,251.35,164.06Z" style="fill: rgb(255, 255, 255); opacity: 0.6; transform-origin: 252.722px 157.441px;" class="animable"></path></g><g id="elq91i9bx6uxo"><path d="M248.1,166a6.16,6.16,0,0,1,.78-2.31c1.06-2.07,6.72-11.89,8.51-13.81.24-.78.32-1.28.18-1.36-.77-.39-7.8,11.81-9,14.14C247.6,164.53,247.64,165.47,248.1,166Z" style="fill: rgb(255, 255, 255); opacity: 0.9; transform-origin: 252.713px 157.255px;" class="animable"></path></g><path d="M291,167.86c11.87,8.62,31.39,29.57,43.27,38.19,23.27,16.89,102.36,52.44,102.36,52.44a5.36,5.36,0,0,0,7.2-2.33h0a5.35,5.35,0,0,0-2.32-7.2s-81.4-36.28-105.13-53.85c-10.69-7.91-27.95-27.15-38.66-35.05-8.3-6.11-36.77-18.63-36.77-18.63a4.91,4.91,0,0,0-6.6,2.14h0a4.91,4.91,0,0,0,2.14,6.61S283.13,162.17,291,167.86Z" style="fill: rgb(22, 160, 133); transform-origin: 349.115px 199.984px;" id="el8i1liq8rfjd" class="animable"></path><path d="M407.34,181.71c.75,2.56,1.33,5,1.91,7.54s1.05,5.05,1.48,7.62.76,5.17,1,7.84a47,47,0,0,1,0,8.38,18.73,18.73,0,0,1-1.14,4.87,10.76,10.76,0,0,1-1.55,2.69,9.32,9.32,0,0,1-1,1.08,10.34,10.34,0,0,1-1,.91,24.16,24.16,0,0,1-8,4.07,56.09,56.09,0,0,1-15.69,2.42l-.62-4.92a88.65,88.65,0,0,0,13.45-4.81,18.11,18.11,0,0,0,5-3.29,3,3,0,0,0,.35-.4,2.15,2.15,0,0,0,.25-.36,3.07,3.07,0,0,0,.25-.59,10.85,10.85,0,0,0,.34-2.48,39.41,39.41,0,0,0-.35-6.64c-.28-2.32-.66-4.68-1.12-7-.89-4.72-2-9.56-3.19-14.18Z" style="fill: rgb(128, 62, 60); transform-origin: 397.324px 205.42px;" id="eld8k868vqft6" class="animable"></path><path d="M406.81,176c5.37,3.77,7.14,23.27,7.14,23.27l-16.66,2a96,96,0,0,1-2.22-17.14C394.87,175,400.3,171.46,406.81,176Z" style="fill: rgb(22, 160, 133); transform-origin: 404.507px 187.649px;" id="elalld0nfb879" class="animable"></path><g id="elwtnrnvnpil"><path d="M406.81,176c5.37,3.77,7.14,23.27,7.14,23.27l-16.66,2a96,96,0,0,1-2.22-17.14C394.87,175,400.3,171.46,406.81,176Z" style="fill: rgb(255, 255, 255); opacity: 0.7; transform-origin: 404.507px 187.649px;" class="animable"></path></g><path d="M383.39,224.28,376.82,222l.95,8.74s6,.65,6.69-2.51Z" style="fill: rgb(127, 62, 59); transform-origin: 380.64px 226.398px;" id="ell9vh53vd95b" class="animable"></path><polygon points="371.44 223.91 372.56 231.09 377.77 230.78 376.81 222.04 371.44 223.91" style="fill: rgb(127, 62, 59); transform-origin: 374.605px 226.565px;" id="ela99cllxa6o" class="animable"></polygon></g><defs>     <filter id="active" height="200%">         <feMorphology in="SourceAlpha" result="DILATED" operator="dilate" radius="2"></feMorphology>                <feFlood flood-color="#32DFEC" flood-opacity="1" result="PINK"></feFlood>        <feComposite in="PINK" in2="DILATED" operator="in" result="OUTLINE"></feComposite>        <feMerge>            <feMergeNode in="OUTLINE"></feMergeNode>            <feMergeNode in="SourceGraphic"></feMergeNode>        </feMerge>    </filter>    <filter id="hover" height="200%">        <feMorphology in="SourceAlpha" result="DILATED" operator="dilate" radius="2"></feMorphology>                <feFlood flood-color="#ff0000" flood-opacity="0.5" result="PINK"></feFlood>        <feComposite in="PINK" in2="DILATED" operator="in" result="OUTLINE"></feComposite>        <feMerge>            <feMergeNode in="OUTLINE"></feMergeNode>            <feMergeNode in="SourceGraphic"></feMergeNode>        </feMerge>            <feColorMatrix type="matrix" values="0   0   0   0   0                0   1   0   0   0                0   0   0   0   0                0   0   0   1   0 "></feColorMatrix>    </filter></defs></svg>